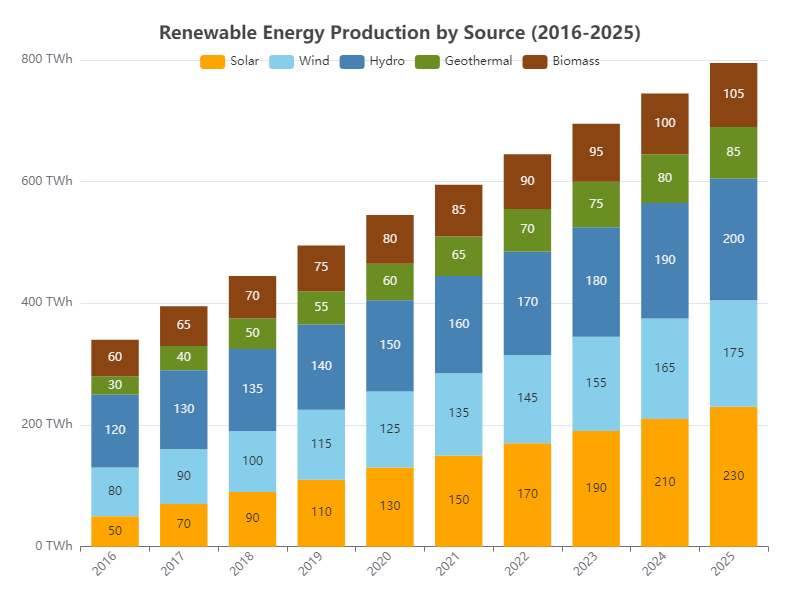

The table this chart was drawn from, first rows:
Year, Solar, Wind, Hydro, Geothermal, Biomass
2016, 50, 80, 120, 30, 60
2017, 70, 90, 130, 40, 65
2018, 90, 100, 135, 50, 70
2019, 110, 115, 140, 55, 75
2020, 130, 125, 150, 60, 80
2021, 150, 135, 160, 65, 85
2022, 170, 145, 170, 70, 90
2023, 190, 155, 180, 75, 95
2024, 210, 165, 190, 80, 100
2025, 230, 175, 200, 85, 105
